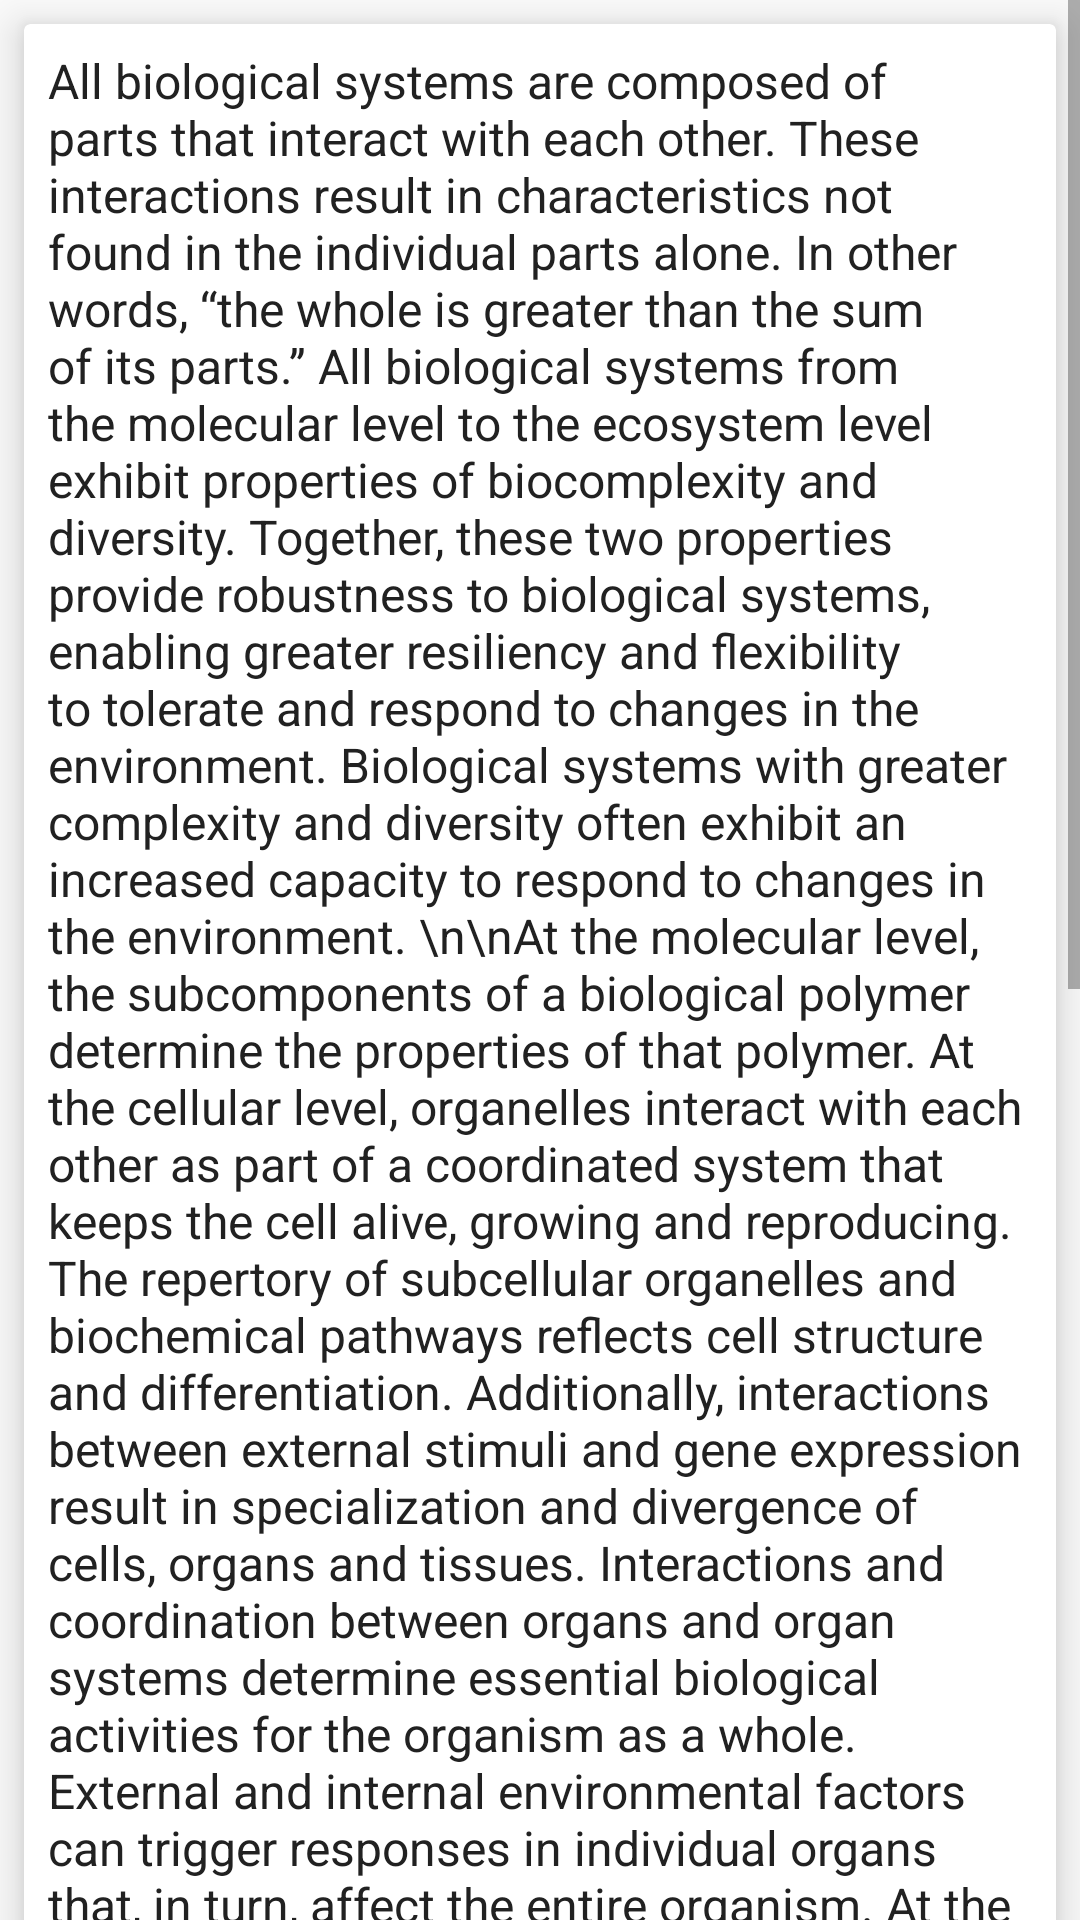

Here is an Android app screen rendered from its layout file. Give the layout XML and the strings, colors and styles it references.
<!-- AndroidManifest.xml: application theme AppTheme -->
<!-- res/layout/activity_big_idea_4_overview.xml -->
<ScrollView xmlns:android="http://schemas.android.com/apk/res/android"
    xmlns:tools="http://schemas.android.com/tools"
    android:layout_width="fill_parent"
    android:layout_height="fill_parent"
    android:fillViewport="true"
    tools:context=".Overview">


    <android.support.v7.widget.CardView xmlns:card_view="http://schemas.android.com/apk/res-auto"
        android:layout_width="match_parent"
        android:layout_height="wrap_content"
        android:layout_margin="8dp"
        card_view:cardBackgroundColor="@color/cardview_light_background"
        card_view:cardElevation="8dp">


        <TextView
            android:layout_width="wrap_content"
            android:layout_height="wrap_content"
            android:padding="8dp"
            android:id="@+id/card_view_overview_text"
            android:textColor="@color/colorPrimaryText"
            android:paddingBottom="16dp"
            android:textSize="16dp"
            android:text="All biological systems are composed of parts that interact with each other.
These interactions result in characteristics not found in the individual
parts alone. In other words, “the whole is greater than the sum of its
parts.” All biological systems from the molecular level to the ecosystem
level exhibit properties of biocomplexity and diversity. Together, these
two properties provide robustness to biological systems, enabling
greater resiliency and flexibility to tolerate and respond to changes
in the environment. Biological systems with greater complexity and
diversity often exhibit an increased capacity to respond to changes in the
environment.
\n\nAt the molecular level, the subcomponents of a biological polymer
determine the properties of that polymer. At the cellular level, organelles
interact with each other as part of a coordinated system that keeps
the cell alive, growing and reproducing. The repertory of subcellular
organelles and biochemical pathways reflects cell structure and
differentiation. Additionally, interactions between external stimuli
and gene expression result in specialization and divergence of cells,
organs and tissues. Interactions and coordination between organs
and organ systems determine essential biological activities for the
organism as a whole. External and internal environmental factors can
trigger responses in individual organs that, in turn, affect the entire
organism. At the population level, as environmental conditions change,
community structure changes both physically and biologically. The study
of ecosystems seeks to understand the manner in which species are
distributed in nature and how they are influenced by their abiotic and
biotic interactions, e.g., species interactions. Interactions between living
organisms and their environments result in the movement of matter and
energy.
\n\nInteractions, including competition and cooperation, play important roles
in the activities of biological systems. Interactions between molecules
affect their structure and function. Competition between cells may occur
under conditions of resource limitation. Cooperation between cells
can improve efficiency and convert sharing of resources into a net gain
in fitness for the organism. Coordination of organs and organ systems
provides an organism with the ability to use matter and energy effectively.
\n\nVariations in components within biological systems provide a greater
flexibility to respond to changes in its environment. Variation in molecular
units provides cells with a wider range of potential functions. A population
is often measured in terms of genomic diversity and its ability to respond
to change. Species with genetic variation and the resultant phenotypes can
respond and adapt to changing environmental conditions.
"
            android:typeface="sans" />
    </android.support.v7.widget.CardView>
</ScrollView>
<!-- resources referenced by this layout -->
<resources>
  <color name="colorPrimaryText">#212121</color>
  <style name="AppTheme" parent="Theme.AppCompat.Light.NoActionBar">
          
          <item name="colorPrimary">@color/colorPrimary</item>
          <item name="colorPrimaryDark">@color/colorPrimaryDark</item>
          <item name="colorAccent">@color/colorAccent</item>
      </style>
  <color name="colorPrimary">#009688</color>
  <color name="colorPrimaryDark">#00796B</color>
  <color name="colorAccent">#FF9800</color>
</resources>
